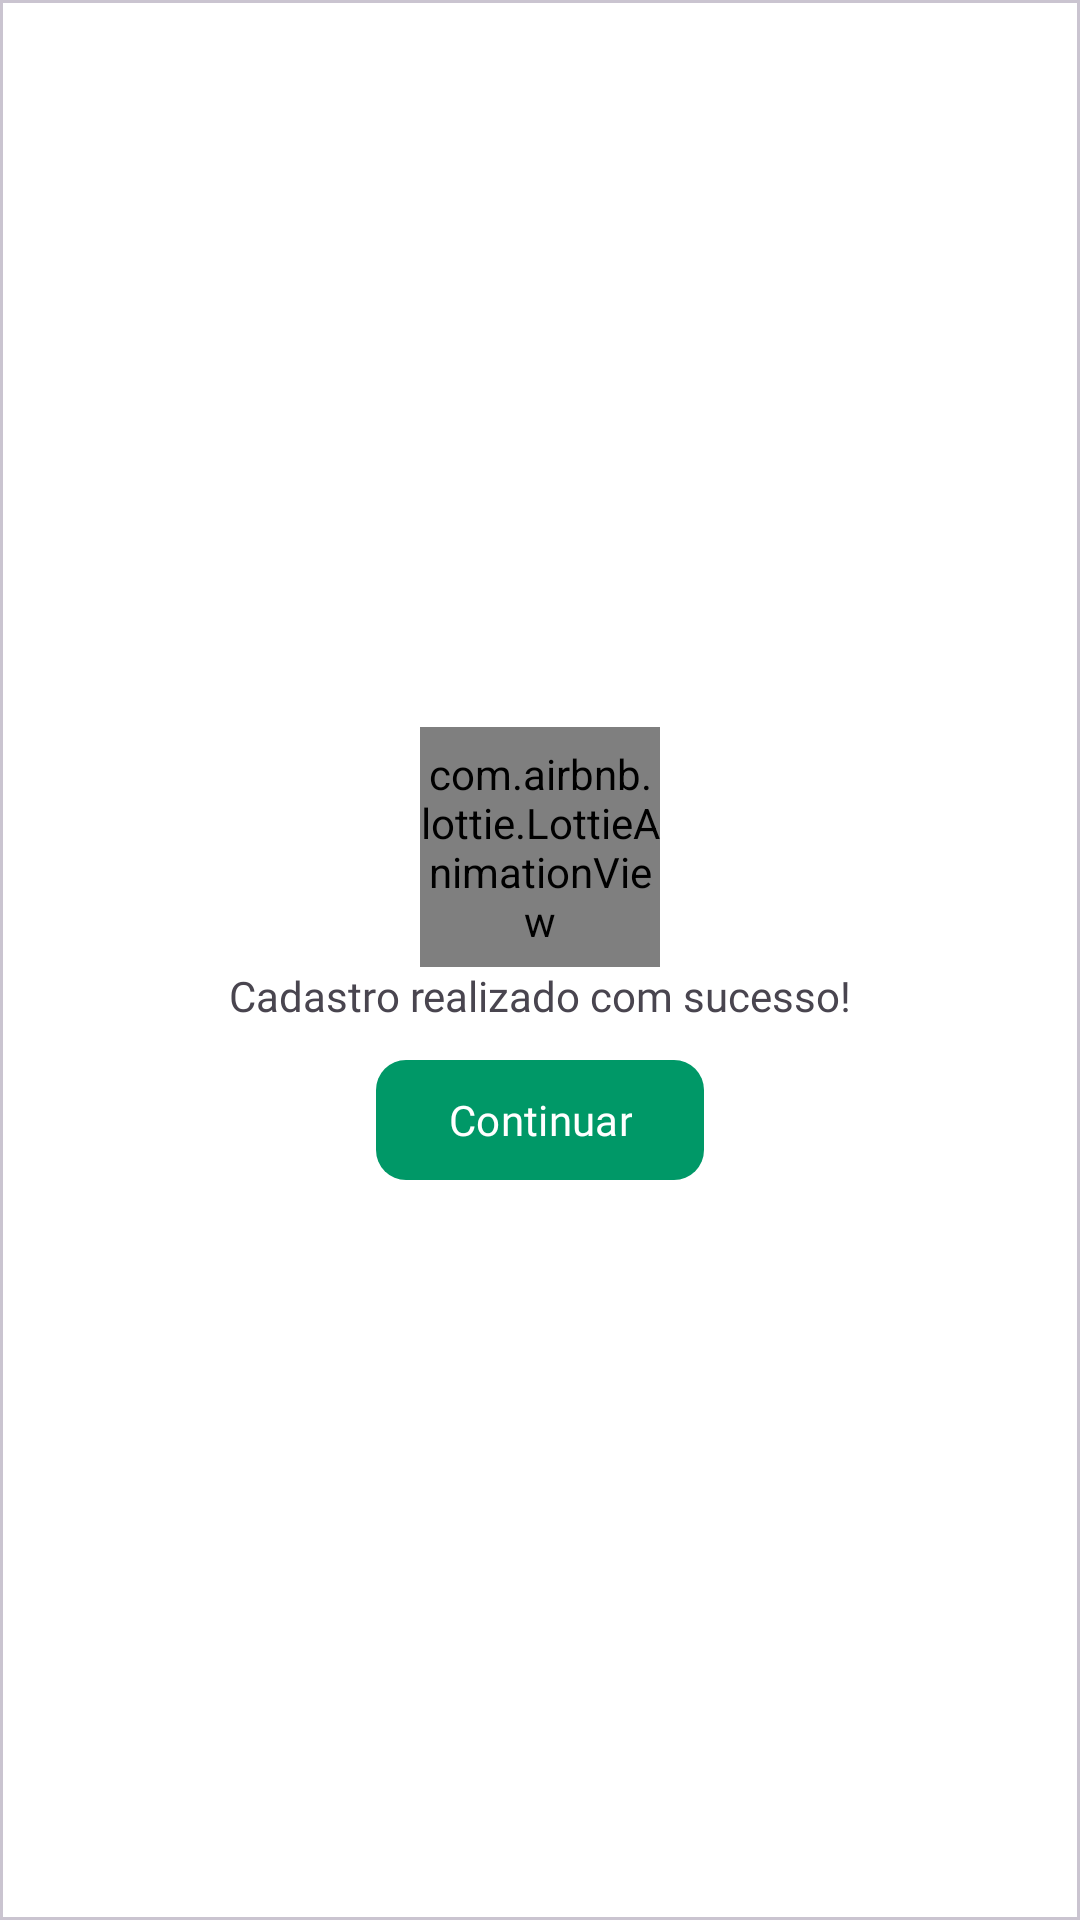

Layout XML and referenced resources for this Android screen:
<!-- AndroidManifest.xml: application theme Theme.Mensageiro -->
<!-- res/layout/dialog_cadastro_concluido.xml -->
<?xml version="1.0" encoding="utf-8"?>
<com.google.android.material.card.MaterialCardView xmlns:android="http://schemas.android.com/apk/res/android"
    xmlns:app="http://schemas.android.com/apk/res-auto"
    android:layout_width="300dp"
    android:layout_height="200dp"
    app:cardBackgroundColor="@color/white"
    app:cardCornerRadius="-1dp">

    <LinearLayout
        android:layout_width="match_parent"
        android:layout_height="match_parent"
        android:gravity="center"
        android:orientation="vertical"
        android:padding="18dp">

        <com.airbnb.lottie.LottieAnimationView
            android:layout_width="80dp"
            android:layout_height="80dp"
            android:scaleType="centerCrop"
            app:lottie_autoPlay="true"
            app:lottie_loop="true"
            app:lottie_rawRes="@raw/animacao_ok_ajustada" />

        <TextView
            android:id="@+id/textView16"
            android:layout_width="match_parent"
            android:layout_height="wrap_content"
            android:fontFamily="@font/sora_semibold"
            android:gravity="center"
            android:text="@string/cadastro_concluido_sucesso" />

        <com.google.android.material.button.MaterialButton
            android:id="@+id/mButtonContinuar"
            android:layout_width="wrap_content"
            android:layout_height="wrap_content"
            android:layout_marginTop="8dp"
            android:fontFamily="@font/sora_semibold"
            android:text="@string/continuar"
            app:cornerRadius="10dp"
            app:elevation="10dp" />

    </LinearLayout>
</com.google.android.material.card.MaterialCardView>
<!-- resources referenced by this layout -->
<resources>
  <color name="white">#FFFFFFFF</color>
  <string name="cadastro_concluido_sucesso">Cadastro realizado com sucesso!</string>
  <string name="continuar">Continuar</string>
  <style name="Theme.Mensageiro" parent="Base.Theme.Mensageiro" />
  <style name="Base.Theme.Mensageiro" parent="Theme.Material3.Light.NoActionBar">
          
           <item name="colorPrimary">@color/verde_primario</item>
           <item name="font">@font/sora</item>
      </style>
  <color name="verde_primario">#009867</color>
</resources>
